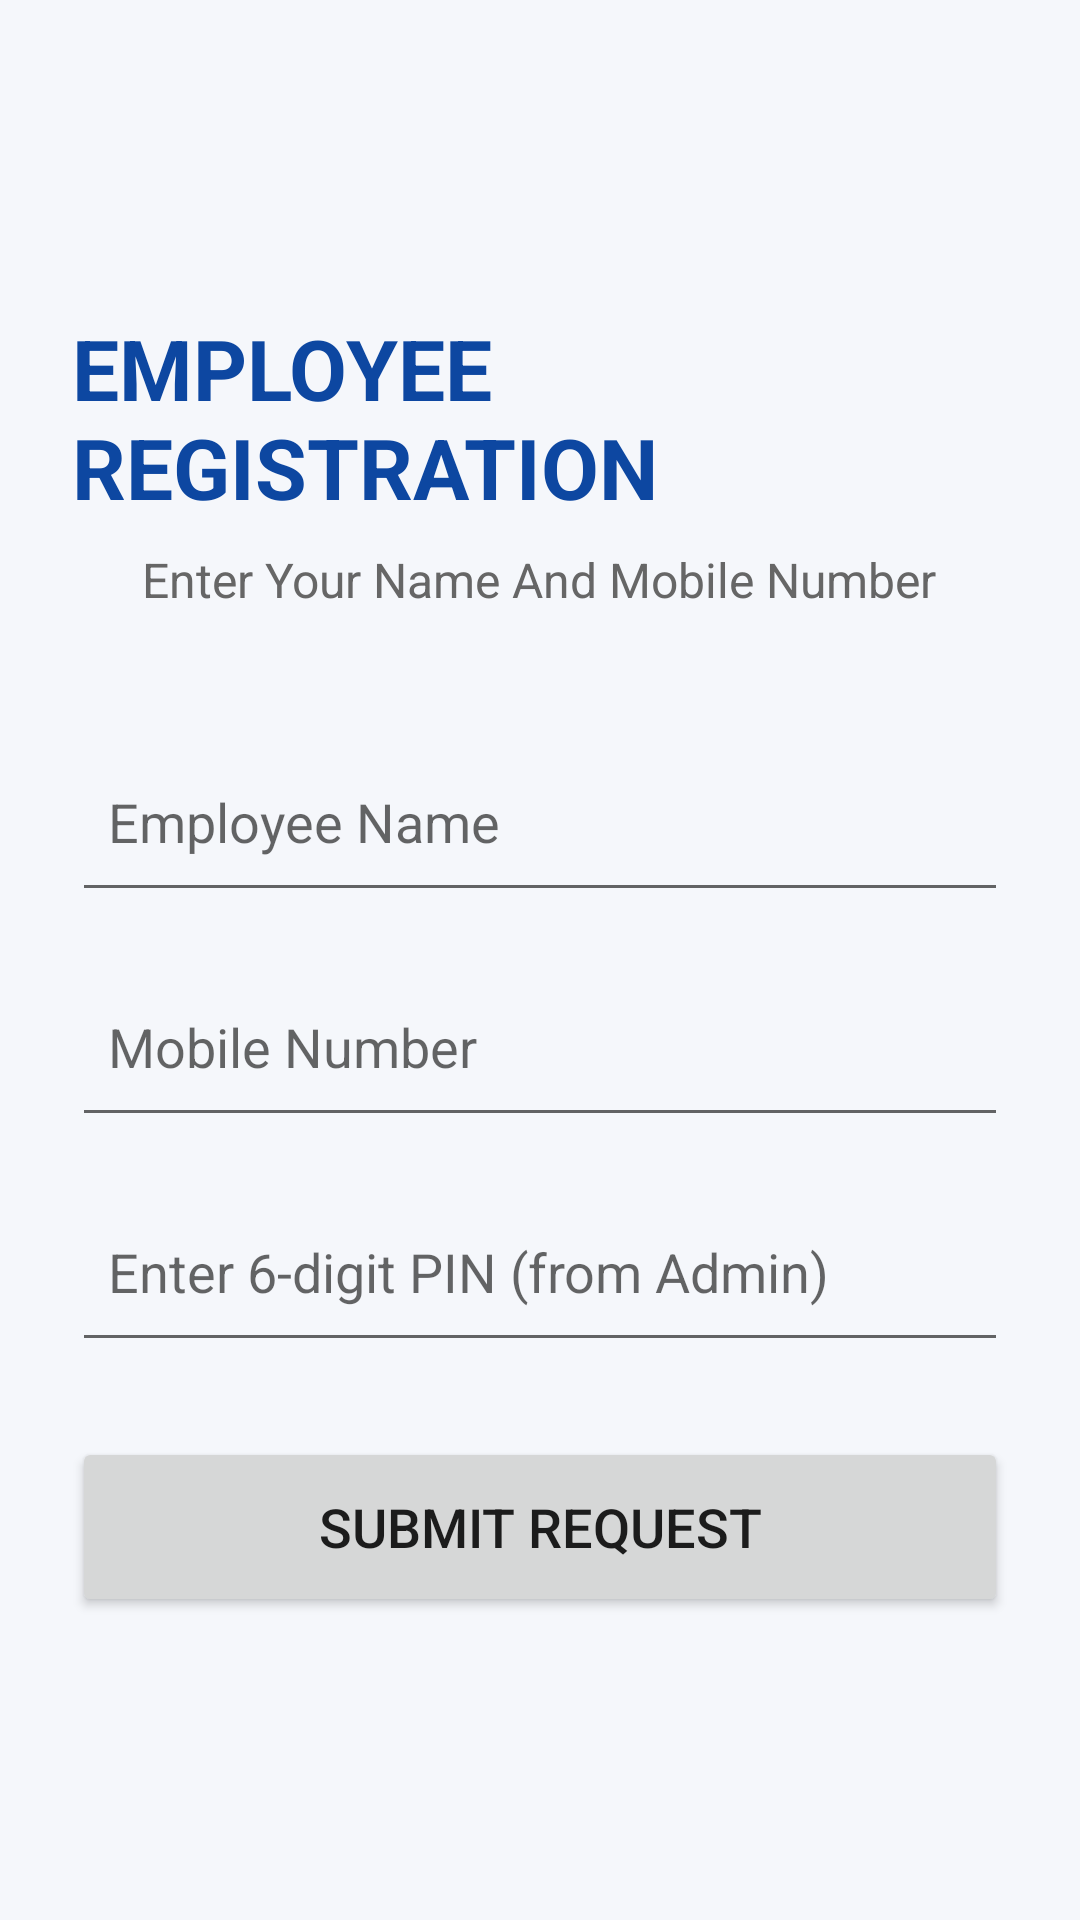

Here is an Android app screen rendered from its layout file. Give the layout XML and the strings, colors and styles it references.
<!-- AndroidManifest.xml: application theme Theme.AppCompat.Light.NoActionBar -->
<!-- res/layout/activity_registration.xml -->
<?xml version="1.0" encoding="utf-8"?>
<ScrollView xmlns:android="http://schemas.android.com/apk/res/android"
    android:layout_width="match_parent"
    android:layout_height="match_parent"
    android:fillViewport="true"
    android:background="#F5F7FB">

    <LinearLayout
        android:layout_width="match_parent"
        android:layout_height="wrap_content"
        android:orientation="vertical"
        android:gravity="center"
        android:padding="24dp">

        <TextView
            android:layout_width="wrap_content"
            android:layout_height="wrap_content"
            android:text="EMPLOYEE REGISTRATION"
            android:textSize="28sp"
            android:textStyle="bold"
            android:textColor="#0D47A1"
            android:layout_marginTop="50dp"/>

        <TextView
            android:layout_width="wrap_content"
            android:layout_height="wrap_content"
            android:text="Enter Your Name And Mobile Number"
            android:textSize="16sp"
            android:textColor="#666666"
            android:layout_marginTop="8dp"/>

        <EditText
            android:id="@+id/nameInput"
            android:layout_width="match_parent"
            android:layout_height="60dp"
            android:layout_marginTop="40dp"
            android:hint="Employee Name"
            android:textSize="18sp"
            android:padding="12dp"/>

        <EditText
            android:id="@+id/mobileInput"
            android:layout_width="match_parent"
            android:layout_height="60dp"
            android:layout_marginTop="15dp"
            android:hint="Mobile Number"
            android:inputType="phone"
            android:textSize="18sp"
            android:padding="12dp"/>

        <EditText
            android:id="@+id/pinInput"
            android:layout_width="match_parent"
            android:layout_height="60dp"
            android:layout_marginTop="15dp"
            android:hint="Enter 6-digit PIN (from Admin)"
            android:inputType="number"
            android:maxLength="6"
            android:textSize="18sp"
            android:padding="12dp"/>

        <Button
            android:id="@+id/submitButton"
            android:layout_width="match_parent"
            android:layout_height="60dp"
            android:layout_marginTop="25dp"
            android:text="SUBMIT REQUEST"
            android:textSize="18sp"/>

        <TextView
            android:id="@+id/statusText"
            android:layout_width="wrap_content"
            android:layout_height="wrap_content"
            android:layout_marginTop="25dp"
            android:text=""
            android:textSize="16sp"
            android:textStyle="bold"/>

    </LinearLayout>

</ScrollView>
<!-- resources referenced by this layout -->
<resources>

</resources>
